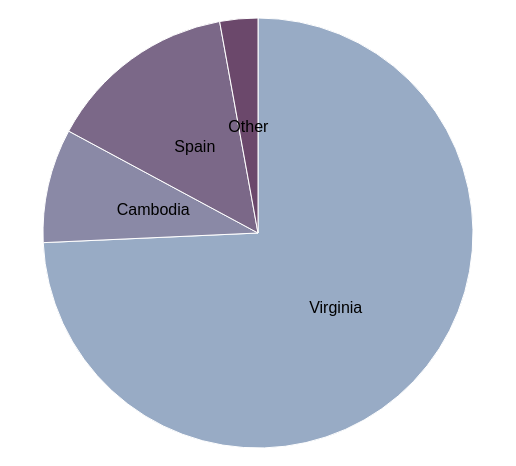
D3 v3 page, settled after 360 driven frames (6 s of simulated time); the page loaded 1 data file(s).



  var width = 500,
      height = 450,
      radius = Math.min(width, height) / 2;

  var color = d3.scale.ordinal()
      .range(["#98abc5", "#8a89a6", "#7b6888", "#6b486b"]);

  var arc = d3.svg.arc()
      .outerRadius(radius - 10)
      .innerRadius(0);

  var pie = d3.layout.pie()
      .sort(null)
      .value(function(d) { return d.years; });

  var svg = d3.select("body").append("svg")
      .attr("width", width)
      .attr("height", height)
      .append("g")
      .attr("transform", "translate(" + width / 2 + "," + height / 2 + ")");

  d3.csv("data/data.csv", function(error, data) {

    data.forEach(function(d) {
      d.years = +d.years;
    });

    var g = svg.selectAll(".arc")
        .data(pie(data))
        .enter().append("g")
        .attr("class", "arc");

    g.append("path")
        .attr("d", arc)
        .style("fill", function(d) { return color(d.data.location); });

    g.append("text")
        .attr("transform", function(d) { return "translate(" + arc.centroid(d) + ")"; })
        .attr("dy", ".35em")
        .style("text-anchor", "middle")
        .text(function(d) { return d.data.location; });

  });
  
// ── js/helper.js
var HTMLheaderName = '<h1 id="name">%data%</h1>';
var HTMLheaderRole = '<span class="white-text">%data%</span><hr/>';

var HTMLcontactGeneric = '<li class="flex-item"><span class="red-text">%contact%</span><span class="white-text">%data%</span></li>';
var HTMLmobile = '<li class="flex-item"><span class="red-text">mobile</span><span class="white-text">%data%</span></li>';
var HTMLemail = '<li class="flex-item"><span class="red-text">email</span><span class="white-text">%data%</span></li>';
var HTMLtwitter = '<li class="flex-item"><span class="red-text">twitter</span><span class="white-text">%data%</span></li>';
var HTMLgithub = '<li class="flex-item"><span class="red-text">github</span><span class="white-text">%data%</span></li>';
var HTMLblog = '<li class="flex-item"><span class="red-text">blog</span><span class="white-text">%data%</span></li>';
var HTMLlocation = '<li class="flex-item"><span class="red-text">location</span><span class="white-text">%data%</span></li>';

var HTMLbioPic = '<img src="%data%" class="biopic">';
var HTMLwelcomeMsg = '<span class="welcome-message mobileHide mediumShow">%data%</span>';

var HTMLskillsStart = '<h3 id="skillsH3">Skills at a Glance:</h3><ul id="skills" class="flex-box"></ul>';
var HTMLskills = '<li class="flex-item mobileHide mediumShow"><span class="white-text">%data%</span></li>';

var HTMLworkStart = '<div class="work-entry"></div>';
var HTMLworkEmployer = '<a href="#" target="_blank">%data%';
var HTMLworkTitle = ' - %data%</a>';
var HTMLworkDates = '<div class="date-text">%data%</div>';
var HTMLworkLocation = '<div class="location-text mobileHide mediumShow">%data%</div>';
var HTMLworkDescription = '<p><br>%data%</p>';

var HTMLprojectStart = '<div class="project-entry"></div>';
var HTMLprojectTitle = '<a href="#">%data%</a>';
var HTMLprojectDates = '<div class="date-text">%data%</div>';
var HTMLprojectDescription = '<p><br>%data%</p>';
var HTMLprojectImage = '<img src="%data%"  class="projectPic">';

var HTMLschoolStart = '<div class="education-entry"></div>';
var HTMLschoolName = '<a href="#" target="_blank">%data%';
var HTMLschoolDegree = ' -- %data%</a>';
var HTMLschoolDates = '<div class="date-text">%data%</div>';
var HTMLschoolLocation = '<div class="location-text">%data%</div>';
var HTMLschoolMajor = '<em><br>Major: %data%</em>';

var HTMLonlineClasses = '<h3>Online Classes</h3>';
var HTMLonlineTitle = '<a href="#" target="_blank">%data%';
var HTMLonlineSchool = ' - %data%</a>';
var HTMLonlineDates = '<div class="date-text">%data%</div>';
//var HTMLonlineURL = '<br><a href="#">%data%</a>';

var googleMap = '<div id="map"></div>';

/*
The next few lines about clicks are for the Collecting Click Locations quiz in Lesson 2.
*/
clickLocations = [];

function logClicks(x,y) {
  clickLocations.push(
    {
      x: x,
      y: y
    }
  );
  console.log('x location: ' + x + '; y location: ' + y);
}

$(document).click(function(loc) {
  // your code goes here!
  logClicks(loc.pageX, loc.pageY);
});



/*
This is the fun part. Here's where we generate the custom Google Map for the website.
See the documentation below for more details.
https://developers.google.com/maps/documentation/javascript/reference
*/
var map;    // declares a global map variable


/*
Start here! initializeMap() is called when page is loaded.
*/
function initializeMap() {

  var locations;

  var mapOptions = {
    disableDefaultUI: true
  };

  // This next line makes `map` a new Google Map JavaScript Object and attaches it to
  // <div id="map">, which is appended as part of an exercise late in the course.
  map = new google.maps.Map(document.querySelector('#map'), mapOptions);


  /*
  locationFinder() returns an array of every location string from the JSONs
  written for bio, education, and work.
  */
  function locationFinder() {

    // initializes an empty array
    var locations = [];

    // adds the single location property from bio to the locations array
    locations.push(model.bio.contacts.location);

    // iterates through school locations and appends each location to
    // the locations array
    for (var school in education.schools) {
      locations.push(education.schools[school].location);
    }

    // iterates through work locations and appends each location to
    // the locations array
    for (var job in model.jobs) {
      locations.push(model.jobs[job].location);
    }

    return locations;
  }

  /*
  createMapMarker(placeData) reads Google Places search results to create map pins.
  placeData is the object returned from search results containing information
  about a single location.
  */
  function createMapMarker(placeData) {

    // The next lines save location data from the search result object to local variables
    var lat = placeData.geometry.location.lat();  // latitude from the place service
    var lon = placeData.geometry.location.lng();  // longitude from the place service
    var name = placeData.formatted_address;   // name of the place from the place service
    var bounds = window.mapBounds;            // current boundaries of the map window

    // marker is an object with additional data about the pin for a single location
    var marker = new google.maps.Marker({
      map: map,
      position: placeData.geometry.location,
      title: name
    });

    // infoWindows are the little helper windows that open when you click
    // or hover over a pin on a map. They usually contain more information
    // about a location.
    var infoWindow = new google.maps.InfoWindow({
      content: name
    });

    // hmmmm, I wonder what this is about...
    google.maps.event.addListener(marker, 'click', function() {
      // your code goes here!
    });

    // this is where the pin actually gets added to the map.
    // bounds.extend() takes in a map location object
    bounds.extend(new google.maps.LatLng(lat, lon));
    // fit the map to the new marker
    map.fitBounds(bounds);
    // center the map
    map.setCenter(bounds.getCenter());
  }

  /*
  callback(results, status) makes sure the search returned results for a location.
  If so, it creates a new map marker for that location.
  */
  function callback(results, status) {
    if (status == google.maps.places.PlacesServiceStatus.OK) {
      createMapMarker(results[0]);
    }
  }

  /*
  pinPoster(locations) takes in the array of locations created by locationFinder()
  and fires off Google place searches for each location
  */
  function pinPoster(locations) {

    // creates a Google place search service object. PlacesService does the work of
    // actually searching for location data.
    var service = new google.maps.places.PlacesService(map);

    // Iterates through the array of locations, creates a search object for each location
    for (var place in locations) {

      // the search request object
      var request = {
        query: locations[place]
      };

      // Actually searches the Google Maps API for location data and runs the callback
      // function with the search results after each search.
      service.textSearch(request, callback);
    }
  }

  // Sets the boundaries of the map based on pin locations
  window.mapBounds = new google.maps.LatLngBounds();

  // locations is an array of location strings returned from locationFinder()
  locations = locationFinder();

  // pinPoster(locations) creates pins on the map for each location in
  // the locations array
  pinPoster(locations);

}

/*
Uncomment the code below when you're ready to implement a Google Map!
*/

// Calls the initializeMap() function when the page loads
window.addEventListener('load', initializeMap);

// Vanilla JS way to listen for resizing of the window
// and adjust map bounds
window.addEventListener('resize', function(e) {
  // Make sure the map bounds get updated on page resize
  map.fitBounds(mapBounds);
});

### data: data/data.csv
location, years
Virginia, 26
Cambodia, 3
Spain, 5
Other, 1